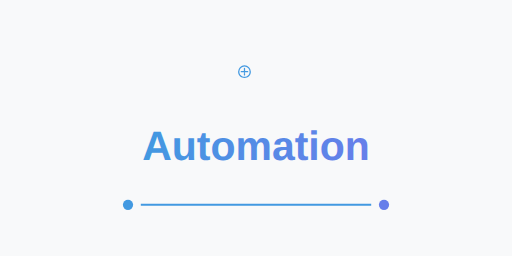
t = 0.00 s
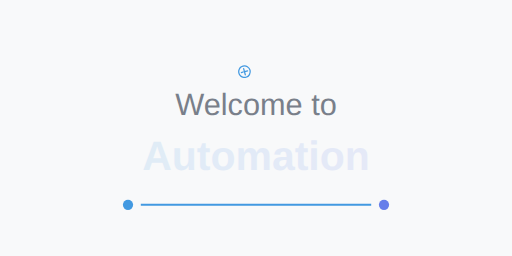
t = 0.63 s
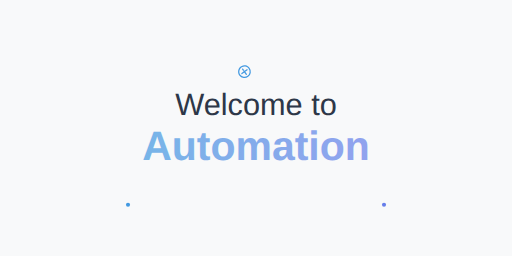
t = 1.20 s
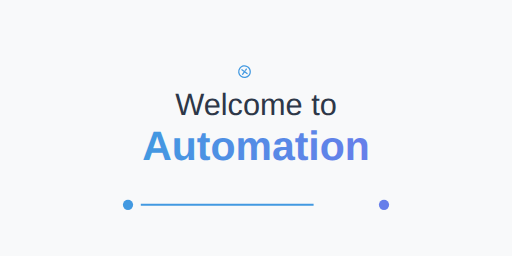
t = 1.80 s
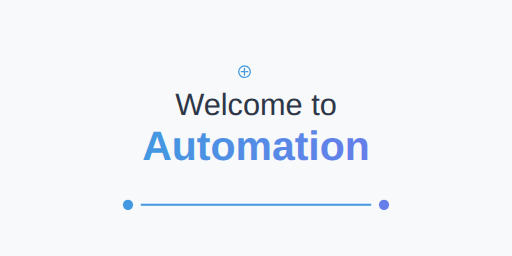
t = 2.25 s
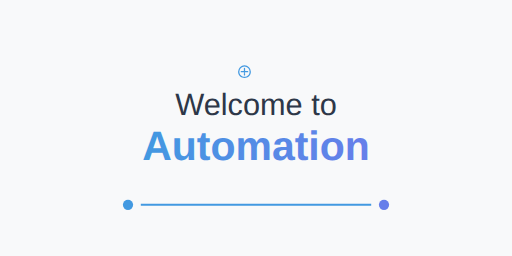
t = 3.00 s

The animated SVG that drew these frames (rendered in a browser with its animation timeline set to each time). Animation: 7 SMIL elements (animate=6,animateTransform=1); one cycle of 3.00 s, repeats indefinitely.

<svg viewBox="0 0 800 400" xmlns="http://www.w3.org/2000/svg">
  <!-- Background -->
  <rect width="800" height="400" fill="#f8f9fa"/>
  
  <!-- Welcome Text -->
  <text x="400" y="180" text-anchor="middle" font-family="Arial, sans-serif" font-size="48" fill="#2d3748">
    Welcome to
    <animate 
      attributeName="opacity"
      values="0;1"
      dur="1s"
      begin="0s"
      fill="freeze"/>
  </text>
  
  <!-- App Name with gradient -->
  <defs>
    <linearGradient id="gradient" x1="0%" y1="0%" x2="100%" y2="0%">
      <stop offset="0%" style="stop-color:#4299e1;stop-opacity:1" />
      <stop offset="100%" style="stop-color:#667eea;stop-opacity:1" />
    </linearGradient>
  </defs>
  
  <text x="400" y="250" text-anchor="middle" font-family="Arial, sans-serif" font-size="64" font-weight="bold" fill="url(#gradient)">
    Automation
    <animate
      attributeName="opacity"
      values="0;1"
      dur="1s"
      begin="0.5s"
      fill="freeze"/>
    <animate
      attributeName="y"
      values="270;250"
      dur="0.5s"
      begin="0.5s"
      fill="freeze"/>
  </text>

  <!-- Decorative Elements -->
  <g>
    <circle cx="200" cy="320" r="8" fill="#4299e1">
      <animate
        attributeName="r"
        values="0;8"
        dur="0.5s"
        begin="1s"
        fill="freeze"/>
    </circle>
    <circle cx="600" cy="320" r="8" fill="#667eea">
      <animate
        attributeName="r"
        values="0;8"
        dur="0.5s"
        begin="1s"
        fill="freeze"/>
    </circle>
    <line x1="220" y1="320" x2="580" y2="320" stroke="#4299e1" stroke-width="3">
      <animate
        attributeName="x2"
        values="220;580"
        dur="0.8s"
        begin="1.2s"
        fill="freeze"/>
    </line>
  </g>

  <!-- Gear Icon -->
  <g transform="translate(370, 100)">
    <path d="M12 15V17M12 7V13M17 12H13M11 12H7M3 12C3 13.1819 3.23279 14.3522 3.68508 15.4442C4.13738 16.5361 4.80031 17.5282 5.63604 18.364C6.47177 19.1997 7.46392 19.8626 8.55585 20.3149C9.64778 20.7672 10.8181 21 12 21C13.1819 21 14.3522 20.7672 15.4442 20.3149C16.5361 19.8626 17.5282 19.1997 18.364 18.364C19.1997 17.5282 19.8626 16.5361 20.3149 15.4442C20.7672 14.3522 21 13.1819 21 12C21 9.61305 20.0518 7.32387 18.364 5.63604C16.6761 3.94821 14.3869 3 12 3C9.61305 3 7.32387 3.94821 5.63604 5.63604C3.94821 7.32387 3 9.61305 3 12Z" 
      stroke="#4299e1" 
      stroke-width="2" 
      stroke-linecap="round" 
      stroke-linejoin="round"
      fill="none">
      <animateTransform
        attributeName="transform"
        type="rotate"
        from="0 12 12"
        to="360 12 12"
        dur="3s"
        repeatCount="indefinite"/>
    </path>
  </g>
</svg>
